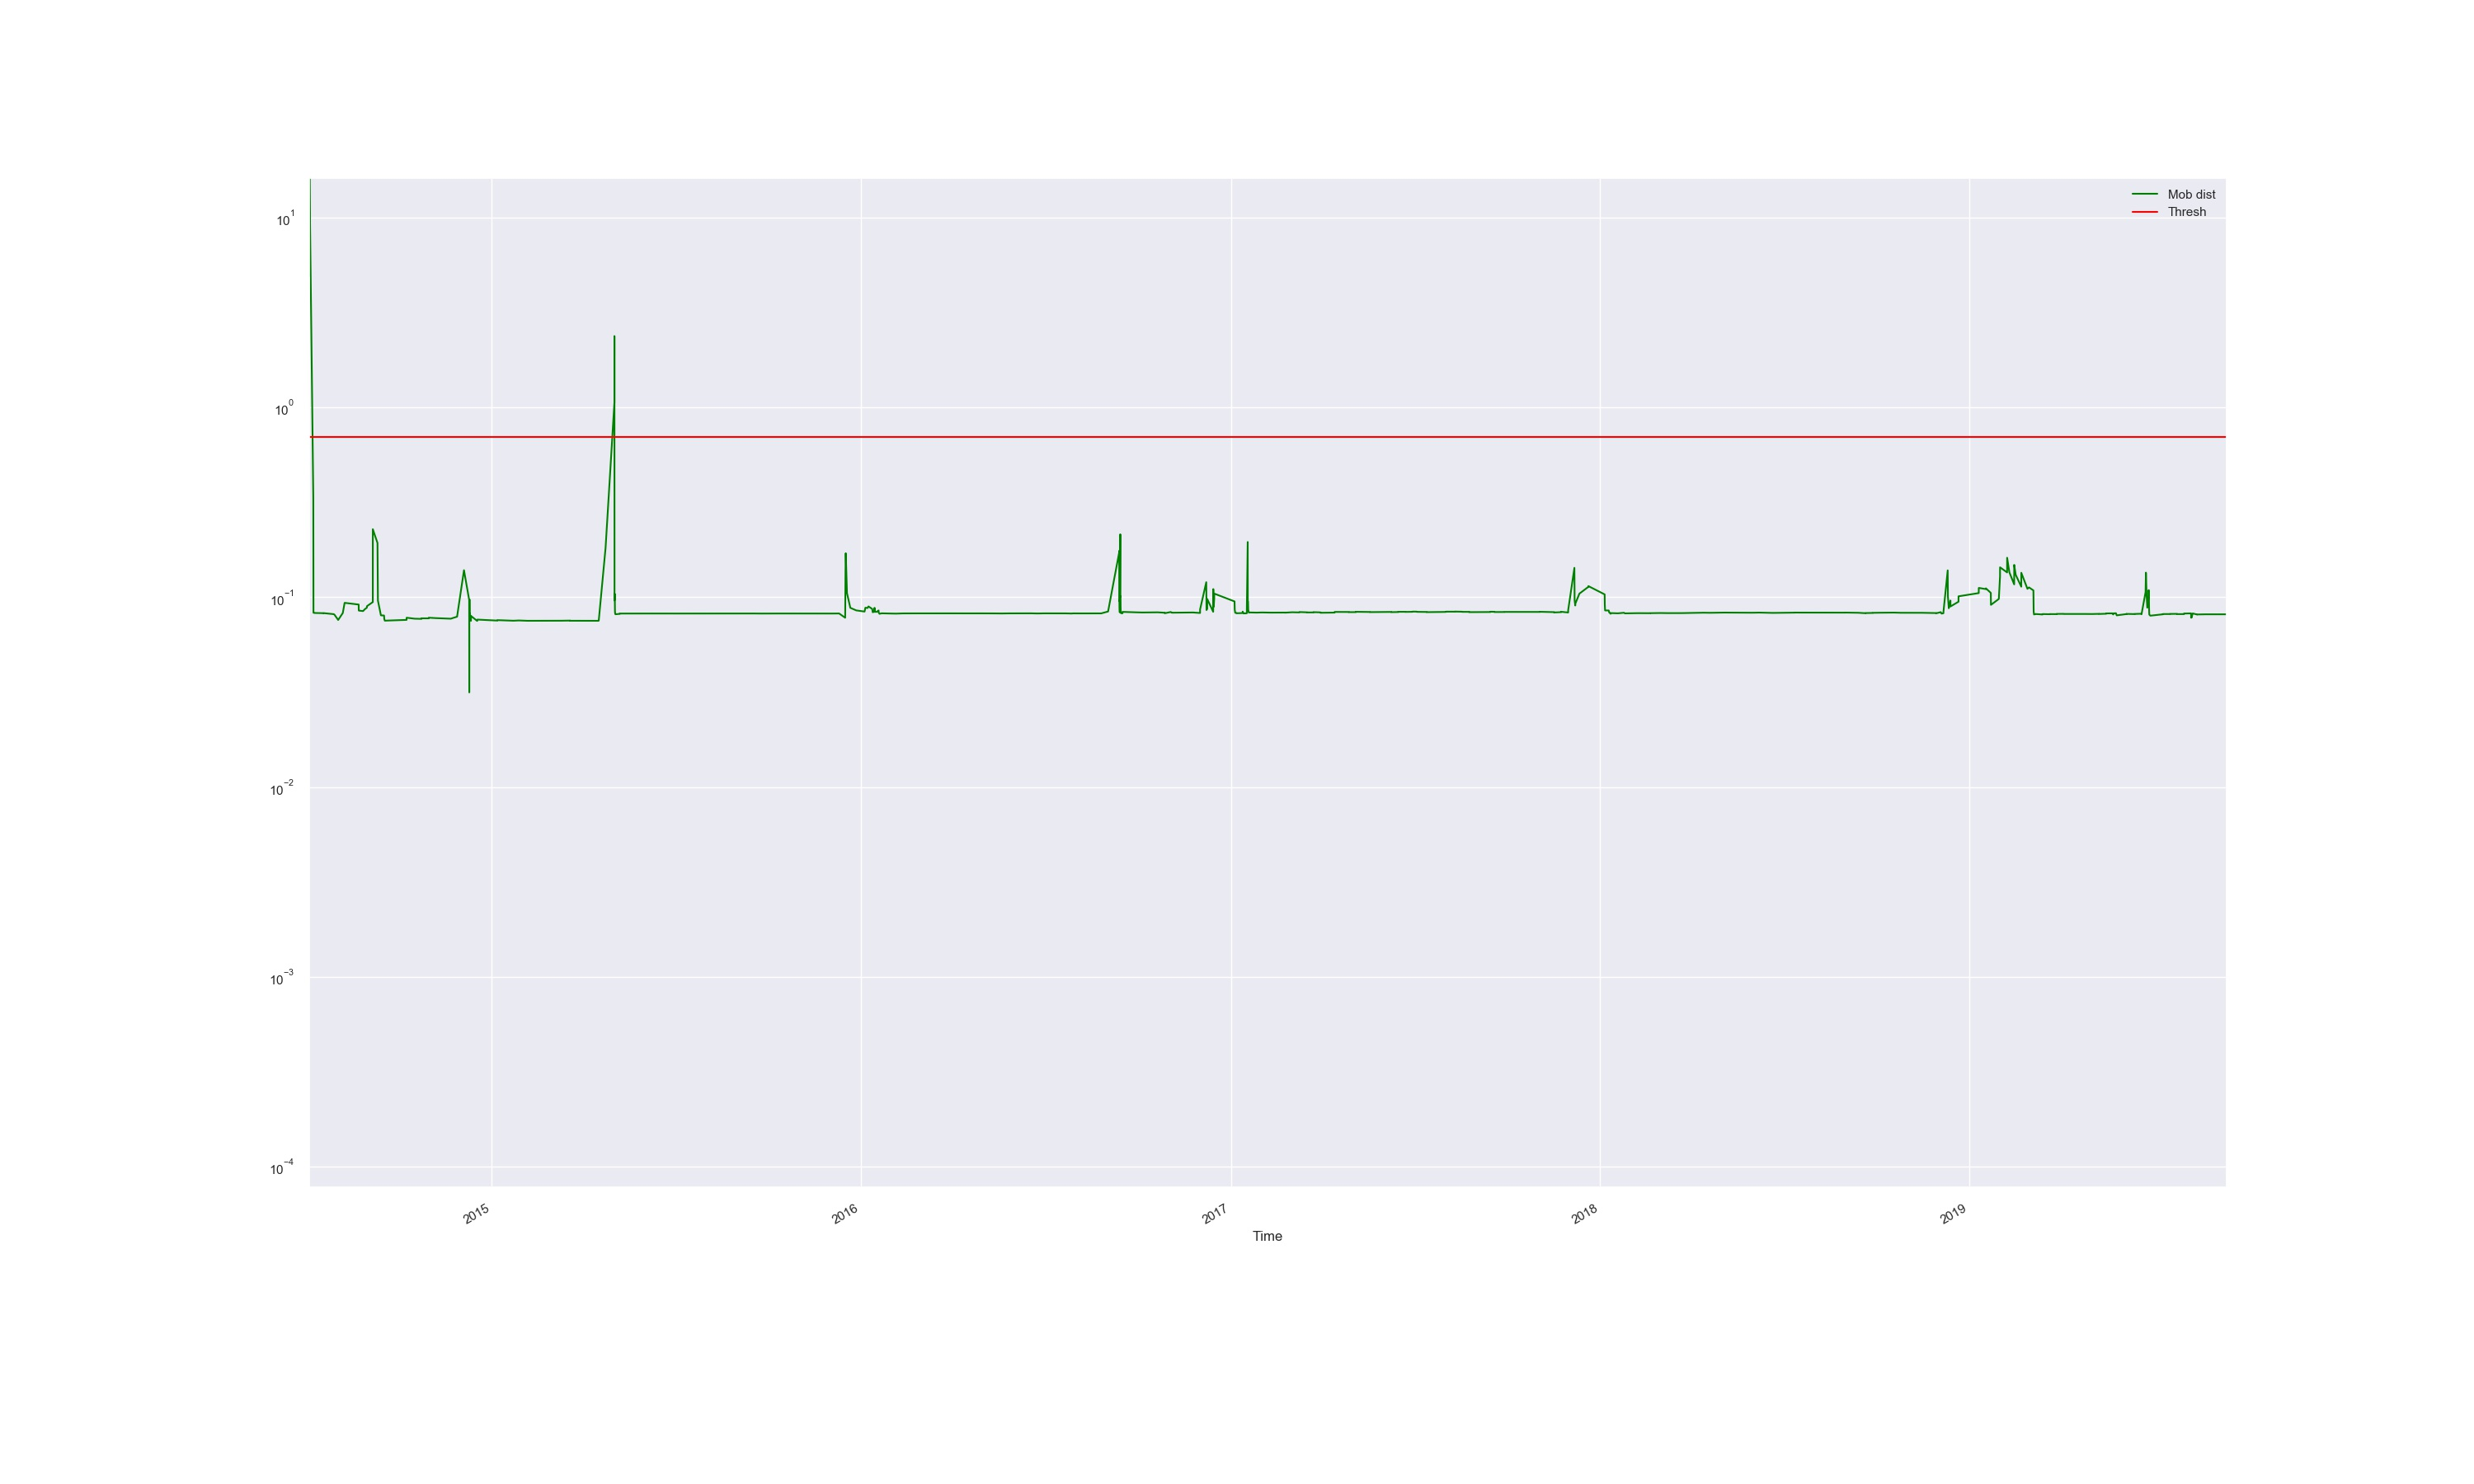

The table this chart was drawn from, first rows:
Time, Mob dist, Thresh, Anomaly
2014-07-04 11:08:00.938, 4.924, 0.6974, True
2014-07-04 13:10:40.946, 5.66, 0.6974, True
2014-07-04 13:21:34.676, 16.83, 0.6974, True
2014-07-04 18:00:33.077, 19.2, 0.6974, True
2014-07-05 02:00:30.616, 11.02, 0.6974, True
2014-07-08 11:20:05.219, 0.3337, 0.6974, False
2014-07-08 15:21:06.811, 0.08273, 0.6974, False
2014-07-09 17:02:15.373, 0.0825, 0.6974, False
2014-07-15 17:01:21.178, 0.08238, 0.6974, False
2014-07-16 17:41:13.524, 0.08233, 0.6974, False
2014-07-18 10:21:00.827, 0.08219, 0.6974, False
2014-07-18 10:35:41.564, 0.08238, 0.6974, False
2014-07-28 15:19:44.904, 0.08133, 0.6974, False
2014-07-29 11:19:41.373, 0.08073, 0.6974, False
2014-08-02 01:39:12.370, 0.07579, 0.6974, False
2014-08-06 15:18:39.122, 0.08247, 0.6974, False
2014-08-08 10:38:25.979, 0.09329, 0.6974, False
2014-08-22 08:36:52.071, 0.09138, 0.6974, False
2014-08-22 09:56:51.633, 0.08608, 0.6974, False
2014-08-22 11:56:43.437, 0.08612, 0.6974, False
2014-08-22 12:36:43.142, 0.08491, 0.6974, False
2014-08-26 16:36:12.801, 0.08442, 0.6974, False
2014-08-28 12:55:59.286, 0.08647, 0.6974, False
2014-08-30 09:35:45.716, 0.08792, 0.6974, False
2014-08-30 09:55:53.248, 0.08792, 0.6974, False
2014-08-30 10:35:45.373, 0.08797, 0.6974, False
2014-08-30 12:35:52.365, 0.08959, 0.6974, False
2014-09-05 07:35:09.987, 0.09414, 0.6974, False
2014-09-05 07:55:09.945, 0.2278, 0.6974, False
2014-09-09 22:54:28.547, 0.1928, 0.6974, False
2014-09-10 08:54:25.501, 0.09589, 0.6974, False
2014-09-13 08:14:03.787, 0.08016, 0.6974, False
2014-09-16 10:53:41.160, 0.08, 0.6974, False
2014-09-16 15:13:39.851, 0.07679, 0.6974, False
2014-09-17 03:53:35.989, 0.07515, 0.6974, False
2014-10-08 17:33:10.291, 0.07586, 0.6974, False
2014-10-08 17:53:10.244, 0.07788, 0.6974, False
2014-10-16 14:12:13.076, 0.07698, 0.6974, False
2014-10-23 11:11:22.827, 0.0768, 0.6974, False
2014-10-23 11:51:22.700, 0.07728, 0.6974, False
2014-10-29 11:57:15.702, 0.07728, 0.6974, False
2014-10-30 14:29:56.925, 0.0773, 0.6974, False
2014-10-30 14:49:54.381, 0.07789, 0.6974, False
2014-11-06 14:42:39.264, 0.0775, 0.6974, False
2014-11-21 09:07:34.516, 0.07696, 0.6974, False
2014-11-27 15:46:48.585, 0.07886, 0.6974, False
2014-12-04 11:26:01.456, 0.1386, 0.6974, False
2014-12-09 14:45:20.184, 0.09668, 0.6974, False
2014-12-09 17:05:19.454, 0.03147, 0.6974, False
2014-12-09 19:25:18.760, 0.08173, 0.6974, False
2014-12-09 22:45:17.718, 0.09728, 0.6974, False
2014-12-10 03:25:16.237, 0.0824, 0.6974, False
2014-12-10 10:25:14.094, 0.08207, 0.6974, False
2014-12-10 12:45:13.340, 0.08073, 0.6974, False
2014-12-10 15:45:12.478, 0.07851, 0.6974, False
2014-12-10 21:45:10.597, 0.07664, 0.6974, False
2014-12-11 09:05:07.170, 0.07501, 0.6974, False
2014-12-11 12:05:10.047, 0.07951, 0.6974, False
2014-12-17 12:32:17.874, 0.07492, 0.6974, False
2014-12-17 16:32:16.635, 0.07613, 0.6974, False
... 436 more rows
